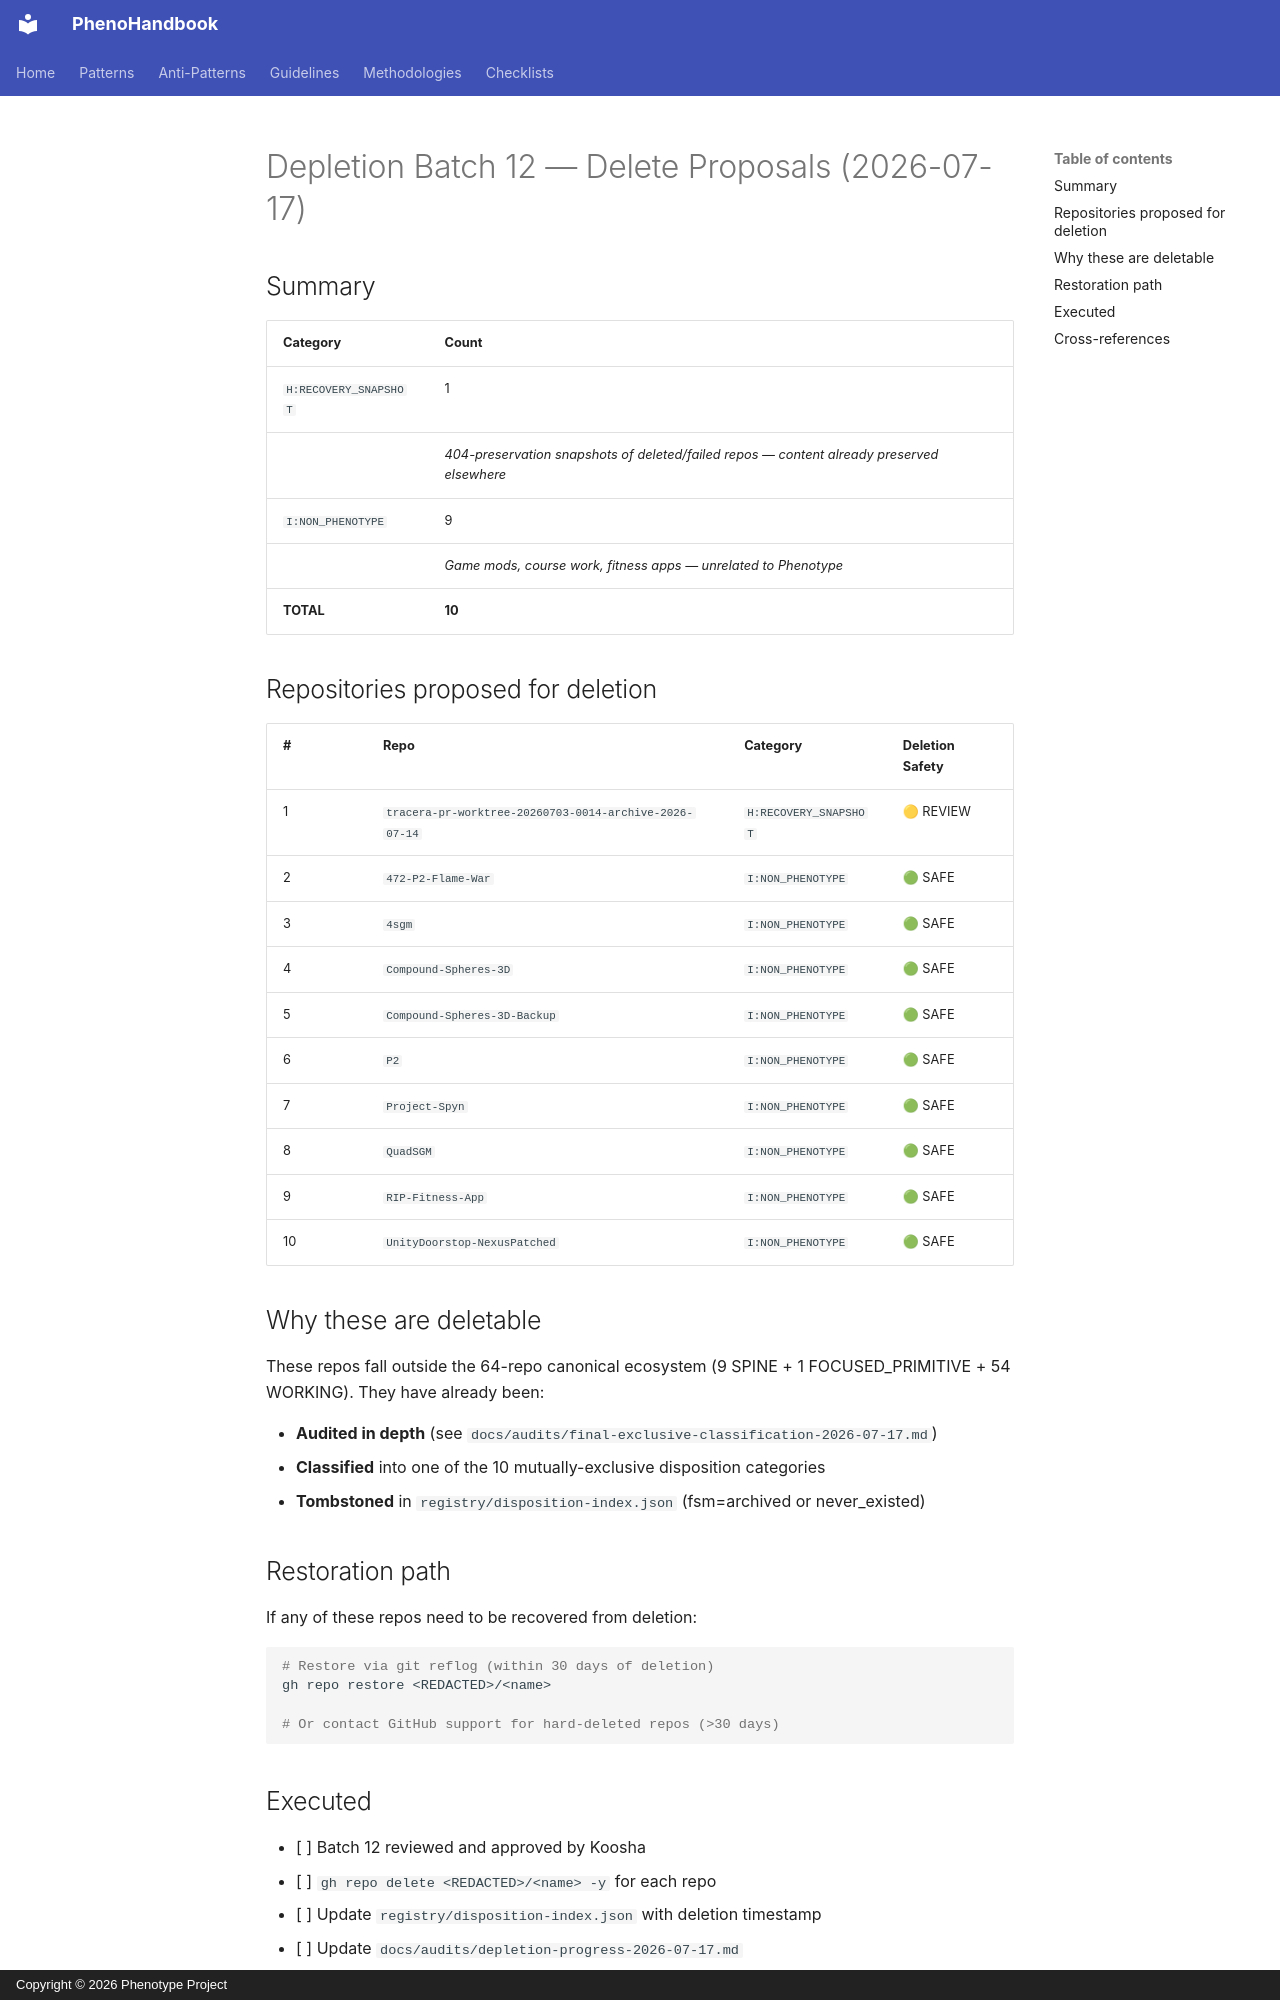

repository: KooshaPari/PhenoShared · page: audits/depletion-batch12-2026-07-17/index.html · generator: mkdocs · copyright: Copyright © 2026 Phenotype Project

# Depletion Batch 12 — Delete Proposals (2026-07-17)

## Summary

| Category | Count |
|---|---|
| `H:RECOVERY_SNAPSHOT` | 1 |
| | _404-preservation snapshots of deleted/failed repos — content already preserved elsewhere_ |
| `I:NON_PHENOTYPE` | 9 |
| | _Game mods, course work, fitness apps — unrelated to Phenotype_ |
| **TOTAL** | **10** |

## Repositories proposed for deletion

| # | Repo | Category | Deletion Safety |
|---|---|---|---|
|  1 | `tracera-pr-worktree-20260703-0014-archive-2026-07-14` | `H:RECOVERY_SNAPSHOT` | 🟡 REVIEW |
|  2 | `472-P2-Flame-War` | `I:NON_PHENOTYPE` | 🟢 SAFE |
|  3 | `4sgm` | `I:NON_PHENOTYPE` | 🟢 SAFE |
|  4 | `Compound-Spheres-3D` | `I:NON_PHENOTYPE` | 🟢 SAFE |
|  5 | `Compound-Spheres-3D-Backup` | `I:NON_PHENOTYPE` | 🟢 SAFE |
|  6 | `P2` | `I:NON_PHENOTYPE` | 🟢 SAFE |
|  7 | `Project-Spyn` | `I:NON_PHENOTYPE` | 🟢 SAFE |
|  8 | `QuadSGM` | `I:NON_PHENOTYPE` | 🟢 SAFE |
|  9 | `RIP-Fitness-App` | `I:NON_PHENOTYPE` | 🟢 SAFE |
| 10 | `UnityDoorstop-NexusPatched` | `I:NON_PHENOTYPE` | 🟢 SAFE |

## Why these are deletable

These repos fall outside the 64-repo canonical ecosystem (9 SPINE + 1 FOCUSED_PRIMITIVE + 54 WORKING). They have already been:

- **Audited in depth** (see `docs/audits/final-exclusive-classification-2026-07-17.md`)
- **Classified** into one of the 10 mutually-exclusive disposition categories
- **Tombstoned** in `registry/disposition-index.json` (fsm=archived or never_existed)

## Restoration path

If any of these repos need to be recovered from deletion:

```bash
# Restore via git reflog (within 30 days of deletion)
gh repo restore <REDACTED>/<name>

# Or contact GitHub support for hard-deleted repos (>30 days)
```
